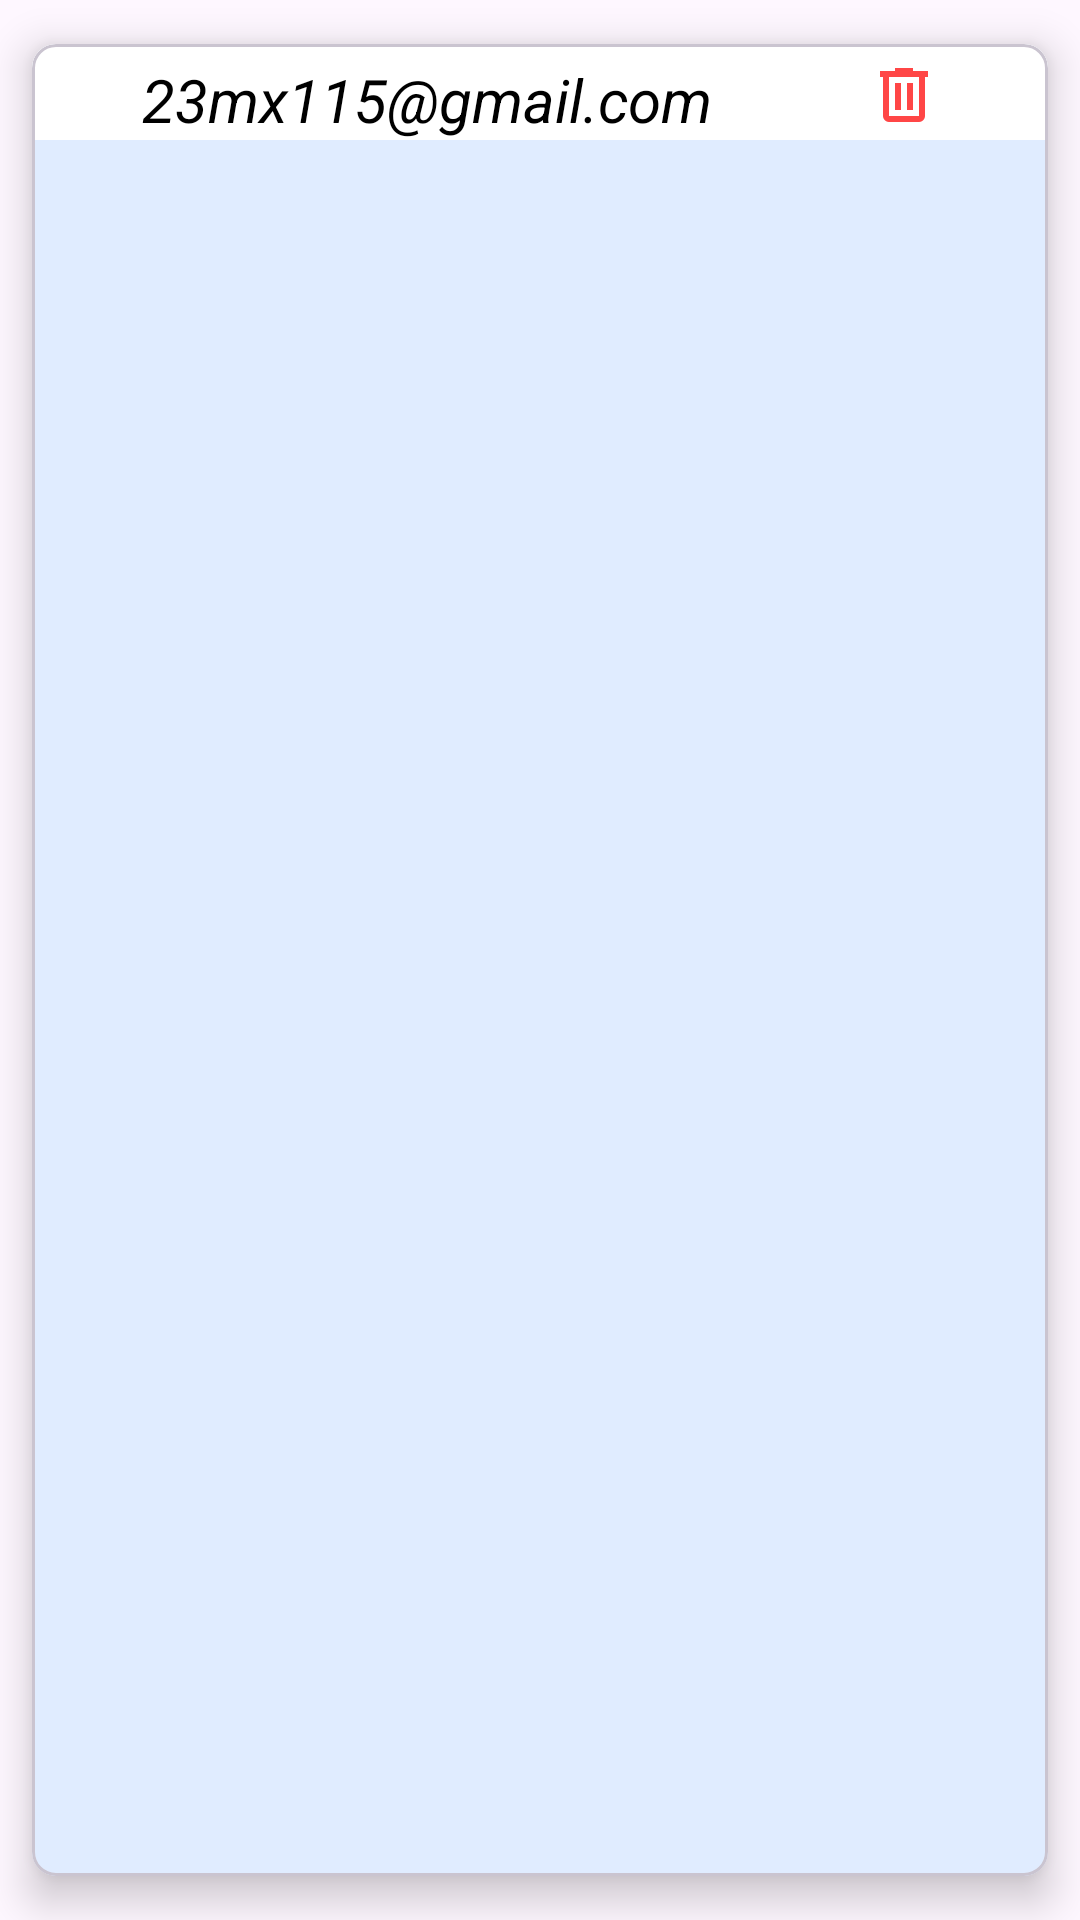

Reconstruct the res/layout file that produces this screen, plus the resources it refers to.
<!-- AndroidManifest.xml: application theme Theme.TaskFlow -->
<!-- res/layout/email_list_item.xml -->
<?xml version="1.0" encoding="utf-8"?>
<com.google.android.material.card.MaterialCardView xmlns:android="http://schemas.android.com/apk/res/android"
    android:layout_width="match_parent"
    android:layout_height="wrap_content"
    xmlns:app="http://schemas.android.com/apk/res-auto"
    android:layout_marginHorizontal="16dp"
    app:cardCornerRadius="8dp"
    app:cardElevation="8dp"
    app:cardUseCompatPadding="true">

    <RelativeLayout
        android:layout_width="match_parent"
        android:layout_height="wrap_content"
        android:background="@color/white"
        android:orientation="horizontal">

        <TextView
            android:id="@+id/email"
            android:layout_width="wrap_content"
            android:layout_height="wrap_content"
            android:layout_alignParentStart="true"
            android:layout_alignParentTop="true"
            android:layout_marginStart="0dp"
            android:layout_marginTop="5dp"
            android:layout_marginEnd="35dp"
            android:layout_toStartOf="@+id/imageView"
            android:gravity="center"
            android:paddingLeft="20dp"
            android:text="23mx115@gmail.com"
            android:textColor="@color/black"
            android:textSize="20dp"
            android:textStyle="italic" />

        <ImageView
            android:id="@+id/imageView"
            android:layout_width="wrap_content"
            android:layout_height="wrap_content"
            android:layout_alignParentTop="true"
            android:layout_alignParentEnd="true"
            android:layout_marginTop="5dp"
            android:layout_marginEnd="36dp"
            android:scaleType="fitXY"
            android:src="@drawable/delete_button" />
    </RelativeLayout>

</com.google.android.material.card.MaterialCardView>
<!-- resources referenced by this layout -->
<resources>
  <color name="black">#FF000000</color>
  <color name="white">#FFFFFFFF</color>
  <!-- drawable delete_button (drawable) -->
  <vector xmlns:android="http://schemas.android.com/apk/res/android"
      android:width="24dp"
      android:height="24dp"
      android:viewportWidth="960"
      android:viewportHeight="960">
    <path
        android:fillColor="#FF4646"
        android:pathData="M280,840q-33,0 -56.5,-23.5T200,760v-520h-40v-80h200v-40h240v40h200v80h-40v520q0,33 -23.5,56.5T680,840L280,840ZM680,240L280,240v520h400v-520ZM360,680h80v-360h-80v360ZM520,680h80v-360h-80v360ZM280,240v520,-520Z"/>
  </vector>
  <style name="Theme.TaskFlow" parent="Base.Theme.TaskFlow" />
  <style name="Base.Theme.TaskFlow" parent="Theme.Material3.DayNight.NoActionBar">
          
           <item name="colorPrimary">@color/blue</item>
           <item name="colorPrimaryVariant">@color/blue</item>
           <item name="android:statusBarColor">@color/blue</item>
  
      </style>
  <color name="blue">#01a1ff</color>
</resources>
